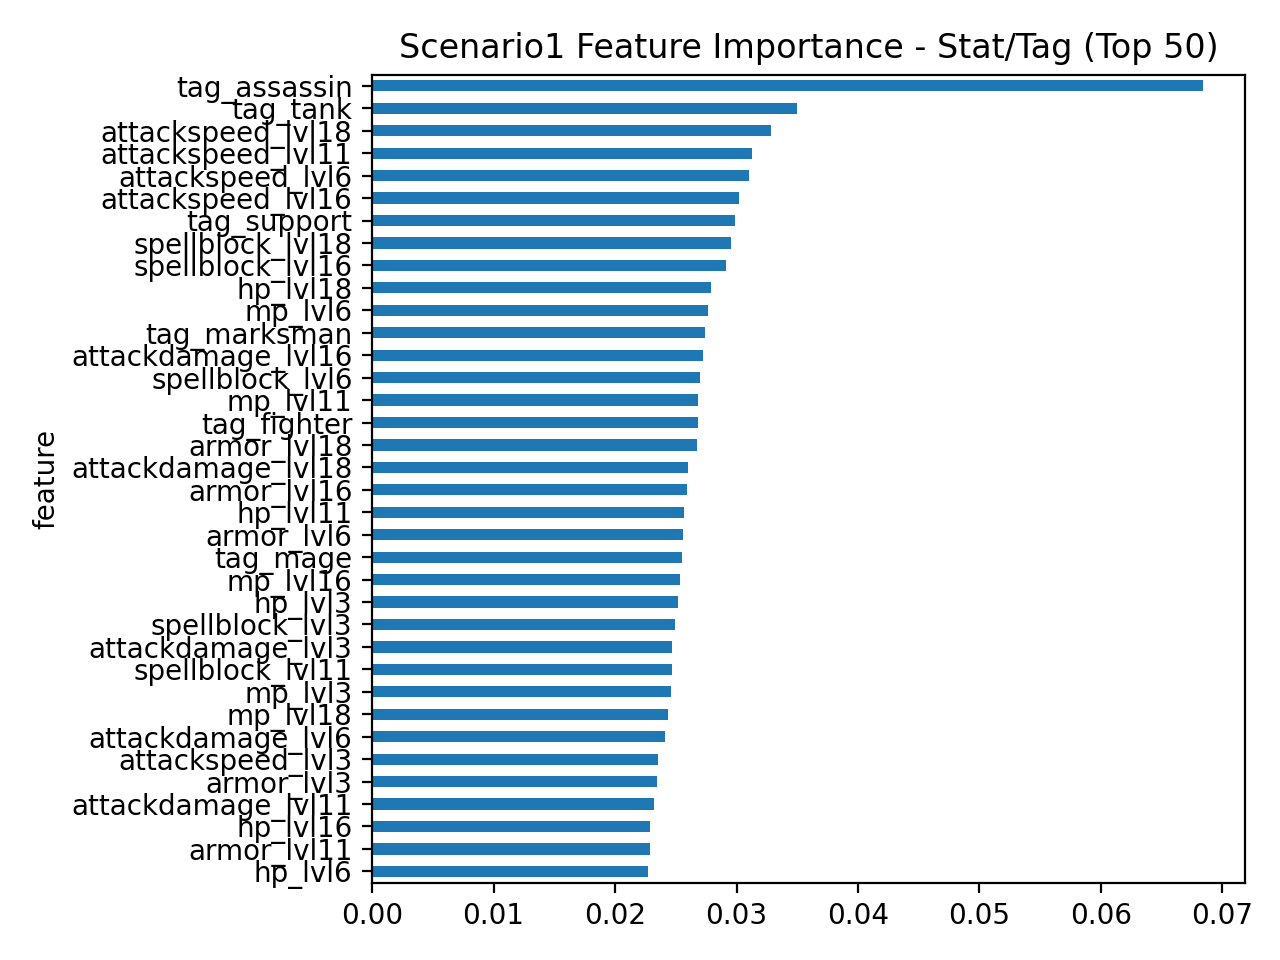

The data file committed next to this chart (first rows):
feature, importance
tag_assassin, 0.06842
tag_tank, 0.03498
attackspeed_lvl18, 0.03287
attackspeed_lvl11, 0.03127
attackspeed_lvl6, 0.03101
attackspeed_lvl16, 0.0302
tag_support, 0.02985
spellblock_lvl18, 0.02955
spellblock_lvl16, 0.0291
hp_lvl18, 0.02786
mp_lvl6, 0.02763
tag_marksman, 0.02741
attackdamage_lvl16, 0.0272
spellblock_lvl6, 0.02702
mp_lvl11, 0.02681
tag_fighter, 0.02681
armor_lvl18, 0.02671
attackdamage_lvl18, 0.02604
armor_lvl16, 0.02595
hp_lvl11, 0.02571
armor_lvl6, 0.0256
tag_mage, 0.02551
mp_lvl16, 0.02533
hp_lvl3, 0.02519
spellblock_lvl3, 0.0249
attackdamage_lvl3, 0.02469
spellblock_lvl11, 0.02466
mp_lvl3, 0.02458
mp_lvl18, 0.02439
attackdamage_lvl6, 0.0241
attackspeed_lvl3, 0.02353
armor_lvl3, 0.02347
attackdamage_lvl11, 0.02317
hp_lvl16, 0.02291
armor_lvl11, 0.02284
hp_lvl6, 0.0227
